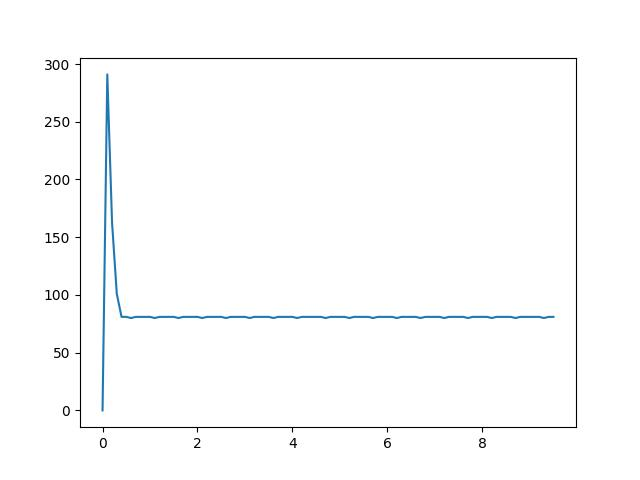

The table this chart was drawn from, first rows:
, 0, 1, 2, 3, 4, 5
0, 0.001222, 10.0.0.1, 10.0.0.11, UDP, 1512, 40348  >  5001 Len=1470
1, 0.001222, 10.0.0.3, 10.0.0.11, UDP, 1512, 45967  >  5001 Len=1470
2, 0.001222, 10.0.0.5, 10.0.0.11, UDP, 1512, 53202  >  5001 Len=1470
3, 0.001222, 10.0.0.7, 10.0.0.11, UDP, 1512, 58476  >  5001 Len=1470
4, 0.002445, 10.0.0.1, 10.0.0.11, UDP, 1512, 40348  >  5001 Len=1470
5, 0.002445, 10.0.0.2, 10.0.0.11, UDP, 1512, 33544  >  5001 Len=1470
6, 0.002445, 10.0.0.4, 10.0.0.11, UDP, 1512, 57546  >  5001 Len=1470
7, 0.002445, 10.0.0.6, 10.0.0.11, UDP, 1512, 59549  >  5001 Len=1470
8, 0.003667, 10.0.0.1, 10.0.0.11, UDP, 1512, 40348  >  5001 Len=1470
9, 0.003667, 10.0.0.3, 10.0.0.11, UDP, 1512, 45967  >  5001 Len=1470
10, 0.003667, 10.0.0.3, 10.0.0.11, UDP, 1512, 45967  >  5001 Len=1470
11, 0.003667, 10.0.0.5, 10.0.0.11, UDP, 1512, 53202  >  5001 Len=1470
12, 0.00489, 10.0.0.1, 10.0.0.11, UDP, 1512, 40348  >  5001 Len=1470
13, 0.00489, 10.0.0.2, 10.0.0.11, UDP, 1512, 33544  >  5001 Len=1470
14, 0.00489, 10.0.0.5, 10.0.0.11, UDP, 1512, 53202  >  5001 Len=1470
15, 0.00489, 10.0.0.4, 10.0.0.11, UDP, 1512, 57546  >  5001 Len=1470
16, 0.006112, 10.0.0.1, 10.0.0.11, UDP, 1512, 40348  >  5001 Len=1470
17, 0.006112, 10.0.0.1, 10.0.0.11, UDP, 1512, 40348  >  5001 Len=1470
18, 0.006112, 10.0.0.2, 10.0.0.11, UDP, 1512, 33544  >  5001 Len=1470
19, 0.006112, 10.0.0.7, 10.0.0.11, UDP, 1512, 58476  >  5001 Len=1470
20, 0.007335, 10.0.0.1, 10.0.0.11, UDP, 1512, 40348  >  5001 Len=1470
21, 0.007335, 10.0.0.3, 10.0.0.11, UDP, 1512, 45967  >  5001 Len=1470
22, 0.007335, 10.0.0.1, 10.0.0.11, UDP, 1512, 40348  >  5001 Len=1470
23, 0.007335, 10.0.0.3, 10.0.0.11, UDP, 1512, 45967  >  5001 Len=1470
24, 0.008557, 10.0.0.1, 10.0.0.11, UDP, 1512, 40348  >  5001 Len=1470
25, 0.008557, 10.0.0.2, 10.0.0.11, UDP, 1512, 33544  >  5001 Len=1470
26, 0.008557, 10.0.0.3, 10.0.0.11, UDP, 1512, 45967  >  5001 Len=1470
27, 0.008557, 10.0.0.6, 10.0.0.11, UDP, 1512, 59549  >  5001 Len=1470
28, 0.009779, 10.0.0.1, 10.0.0.11, UDP, 1512, 40348  >  5001 Len=1470
29, 0.009779, 10.0.0.1, 10.0.0.11, UDP, 1512, 40348  >  5001 Len=1470
30, 0.009779, 10.0.0.4, 10.0.0.11, UDP, 1512, 57546  >  5001 Len=1470
31, 0.009779, 10.0.0.2, 10.0.0.11, UDP, 1512, 33544  >  5001 Len=1470
32, 0.011, 10.0.0.1, 10.0.0.11, UDP, 1512, 40348  >  5001 Len=1470
33, 0.011, 10.0.0.3, 10.0.0.11, UDP, 1512, 45967  >  5001 Len=1470
34, 0.011, 10.0.0.2, 10.0.0.11, UDP, 1512, 33544  >  5001 Len=1470
35, 0.011, 10.0.0.5, 10.0.0.11, UDP, 1512, 53202  >  5001 Len=1470
36, 0.01222, 10.0.0.1, 10.0.0.11, UDP, 1512, 40348  >  5001 Len=1470
37, 0.01222, 10.0.0.1, 10.0.0.11, UDP, 1512, 40348  >  5001 Len=1470
38, 0.01222, 10.0.0.5, 10.0.0.11, UDP, 1512, 53202  >  5001 Len=1470
39, 0.01222, 10.0.0.7, 10.0.0.11, UDP, 1512, 58476  >  5001 Len=1470
40, 0.01345, 10.0.0.1, 10.0.0.11, UDP, 1512, 40348  >  5001 Len=1470
41, 0.01345, 10.0.0.2, 10.0.0.11, UDP, 1512, 33544  >  5001 Len=1470
42, 0.01345, 10.0.0.1, 10.0.0.11, UDP, 1512, 40348  >  5001 Len=1470
43, 0.01345, 10.0.0.4, 10.0.0.11, UDP, 1512, 57546  >  5001 Len=1470
44, 0.01467, 10.0.0.1, 10.0.0.11, UDP, 1512, 40348  >  5001 Len=1470
45, 0.01467, 10.0.0.3, 10.0.0.11, UDP, 1512, 45967  >  5001 Len=1470
46, 0.01467, 10.0.0.4, 10.0.0.11, UDP, 1512, 57546  >  5001 Len=1470
47, 0.01467, 10.0.0.6, 10.0.0.11, UDP, 1512, 59549  >  5001 Len=1470
48, 0.01589, 10.0.0.1, 10.0.0.11, UDP, 1512, 40348  >  5001 Len=1470
49, 0.01589, 10.0.0.2, 10.0.0.11, UDP, 1512, 33544  >  5001 Len=1470
50, 0.01589, 10.0.0.5, 10.0.0.11, UDP, 1512, 53202  >  5001 Len=1470
51, 0.01589, 10.0.0.5, 10.0.0.11, UDP, 1512, 53202  >  5001 Len=1470
52, 0.01711, 10.0.0.1, 10.0.0.11, UDP, 1512, 40348  >  5001 Len=1470
53, 0.01711, 10.0.0.1, 10.0.0.11, UDP, 1512, 40348  >  5001 Len=1470
54, 0.01711, 10.0.0.3, 10.0.0.11, UDP, 1512, 45967  >  5001 Len=1470
55, 0.01711, 10.0.0.3, 10.0.0.11, UDP, 1512, 45967  >  5001 Len=1470
56, 0.01834, 10.0.0.1, 10.0.0.11, UDP, 1512, 40348  >  5001 Len=1470
57, 0.01834, 10.0.0.3, 10.0.0.11, UDP, 1512, 45967  >  5001 Len=1470
58, 0.01834, 10.0.0.1, 10.0.0.11, UDP, 1512, 40348  >  5001 Len=1470
59, 0.01834, 10.0.0.2, 10.0.0.11, UDP, 1512, 33544  >  5001 Len=1470
... 8,079 more rows
